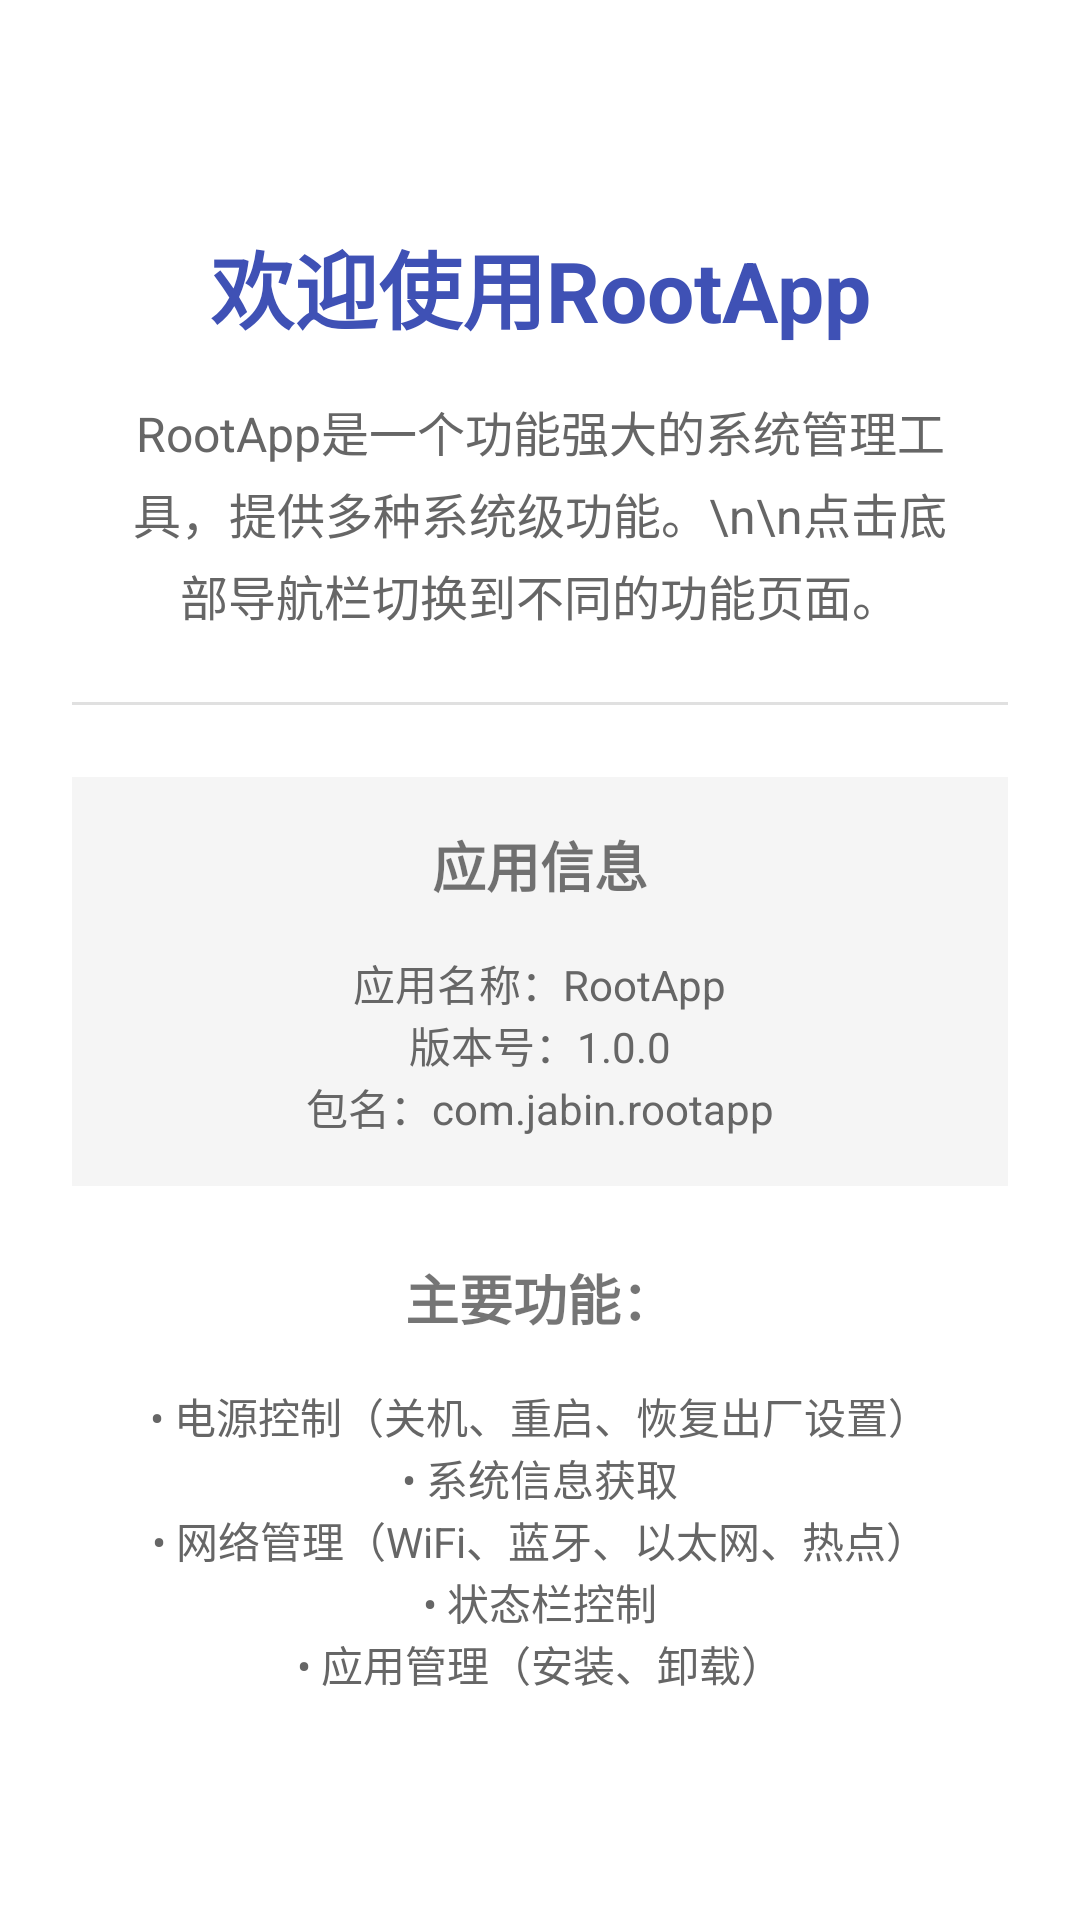

Layout XML and referenced resources for this Android screen:
<!-- AndroidManifest.xml: application theme Theme.RootApp -->
<!-- res/layout/fragment_home.xml -->
<?xml version="1.0" encoding="utf-8"?>
<LinearLayout xmlns:android="http://schemas.android.com/apk/res/android"
    xmlns:tools="http://schemas.android.com/tools"
    android:layout_width="match_parent"
    android:layout_height="match_parent"
    android:orientation="vertical"
    android:padding="24dp"
    android:gravity="center"
    tools:context=".HomeFragment">

    <TextView
        android:id="@+id/tv_welcome"
        android:layout_width="match_parent"
        android:layout_height="wrap_content"
        android:text="欢迎使用RootApp"
        android:textSize="28sp"
        android:textStyle="bold"
        android:gravity="center"
        android:layout_marginBottom="16dp"
        android:textColor="#3F51B5" />

    <TextView
        android:id="@+id/tv_description"
        android:layout_width="match_parent"
        android:layout_height="wrap_content"
        android:text="RootApp是一个功能强大的系统管理工具，提供多种系统级功能。\n\n点击底部导航栏切换到不同的功能页面。"
        android:textSize="16sp"
        android:lineSpacingExtra="4dp"
        android:gravity="center"
        android:paddingHorizontal="16dp"
        android:textColor="#666666" />

    <View
        android:layout_width="match_parent"
        android:layout_height="1dp"
        android:background="#E0E0E0"
        android:layout_marginVertical="24dp" />

    
    <LinearLayout
        android:layout_width="match_parent"
        android:layout_height="wrap_content"
        android:orientation="vertical"
        android:gravity="center"
        android:background="#F5F5F5"
        android:padding="16dp"
        android:layout_marginBottom="24dp">

        <TextView
            android:layout_width="match_parent"
            android:layout_height="wrap_content"
            android:text="应用信息"
            android:textSize="18sp"
            android:textStyle="bold"
            android:gravity="center"
            android:layout_marginBottom="16dp" />

        <LinearLayout
            android:layout_width="match_parent"
            android:layout_height="wrap_content"
            android:orientation="vertical"
            android:gravity="center"
            android:spacing="8dp">

            <TextView
                android:id="@+id/tv_app_name"
                android:layout_width="wrap_content"
                android:layout_height="wrap_content"
                android:text="应用名称：RootApp"
                android:textSize="14sp"
                android:textColor="#666666" />

            <TextView
                android:id="@+id/tv_app_version"
                android:layout_width="wrap_content"
                android:layout_height="wrap_content"
                android:text="版本号：1.0.0"
                android:textSize="14sp"
                android:textColor="#666666" />

            <TextView
                android:id="@+id/tv_package_name"
                android:layout_width="wrap_content"
                android:layout_height="wrap_content"
                android:text="包名：com.jabin.rootapp"
                android:textSize="14sp"
                android:textColor="#666666" />

            <TextView
                android:visibility="gone"
                android:id="@+id/tv_app_author"
                android:layout_width="wrap_content"
                android:layout_height="wrap_content"
                android:text="开发者：Jabin"
                android:textSize="14sp"
                android:textColor="#666666" />
        </LinearLayout>
    </LinearLayout>

    <TextView
        android:layout_width="match_parent"
        android:layout_height="wrap_content"
        android:text="主要功能："
        android:textSize="18sp"
        android:textStyle="bold"
        android:gravity="center"
        android:layout_marginBottom="16dp" />

    <LinearLayout
        android:layout_width="match_parent"
        android:layout_height="wrap_content"
        android:orientation="vertical"
        android:gravity="center"
        android:spacing="8dp">

        <TextView
            android:layout_width="wrap_content"
            android:layout_height="wrap_content"
            android:text="• 电源控制（关机、重启、恢复出厂设置）"
            android:textSize="14sp"
            android:textColor="#666666" />

        <TextView
            android:layout_width="wrap_content"
            android:layout_height="wrap_content"
            android:text="• 系统信息获取"
            android:textSize="14sp"
            android:textColor="#666666" />

        <TextView
            android:layout_width="wrap_content"
            android:layout_height="wrap_content"
            android:text="• 网络管理（WiFi、蓝牙、以太网、热点）"
            android:textSize="14sp"
            android:textColor="#666666" />

        <TextView
            android:layout_width="wrap_content"
            android:layout_height="wrap_content"
            android:text="• 状态栏控制"
            android:textSize="14sp"
            android:textColor="#666666" />

        <TextView
            android:layout_width="wrap_content"
            android:layout_height="wrap_content"
            android:text="• 应用管理（安装、卸载）"
            android:textSize="14sp"
            android:textColor="#666666" />
    </LinearLayout>

</LinearLayout>
<!-- resources referenced by this layout -->
<resources>
  <style name="Theme.RootApp" parent="Theme.MaterialComponents.DayNight.NoActionBar">
          
          <item name="colorPrimary">@color/purple_500</item>
          <item name="colorPrimaryVariant">@color/purple_700</item>
          <item name="colorOnPrimary">@color/white</item>
          
          <item name="colorSecondary">@color/teal_200</item>
          <item name="colorSecondaryVariant">@color/teal_700</item>
          <item name="colorOnSecondary">@color/black</item>
          
          <item name="android:statusBarColor">?attr/colorPrimaryVariant</item>
          
      </style>
  <color name="purple_500">#FF6200EE</color>
  <color name="purple_700">#FF3700B3</color>
  <color name="white">#FFFFFFFF</color>
  <color name="teal_200">#FF03DAC5</color>
  <color name="teal_700">#FF018786</color>
  <color name="black">#FF000000</color>
</resources>
